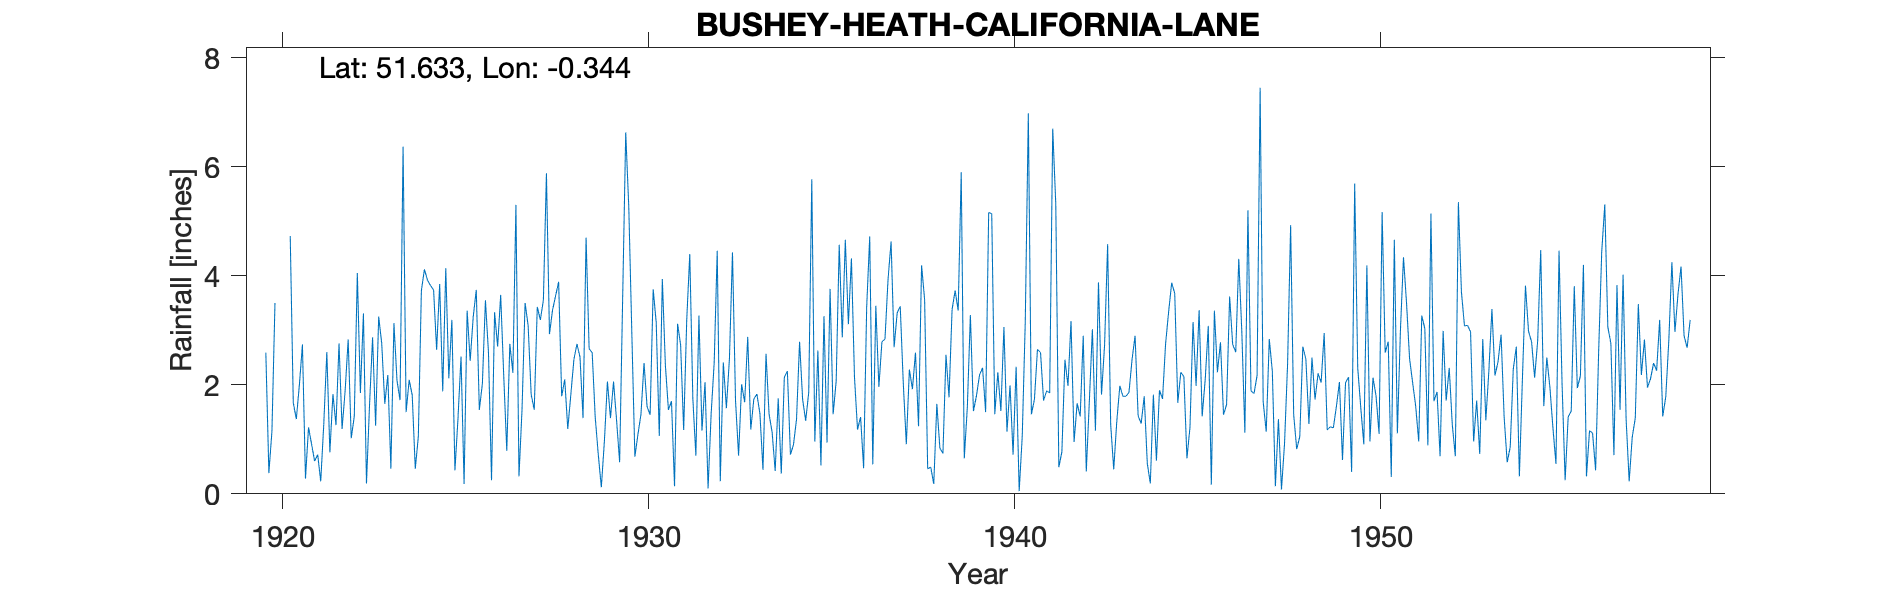

Values plotted in this chart, from the file beside it:
BUSHEY-HEATH-CALIFORNIA-LANE, , , , , , , , , , , , , , , , , , , , , , , 
Grid ref, TQ147940, Long, -0.3441, Lat, 51.63, Elevation, 500, ft, , , , , , , , , , , , , , , 
Station no, 899, , , , , , , , , , , , , , , , , , , , , , 
, 1910, 1911, 1912, 1913, 1914, 1915, 1916, 1917, 1918, 1919, 1920, 1921, 1922, 1923, 1924, 1925, 1926, 1927, 1928, 1929, 1930, 1931, 1932
January, , , , , , , , , , , 2.59, 2.74, 2.76, 1.25, 1.81, 2.12, 3.55, 1.55, 3.89, 1.4, 2.95, 1.54, 2.05
February, , , , , , , , , , , 0.38, 0.28, 1.19, 3.25, 0.46, 3.19, 2.59, 3.5, 1.79, 0.72, 0.68, 1.7, 0.1
March, , , , , , , , , , , 1.15, 1.22, 1.89, 2.76, 1.05, 0.43, 0.25, 3.09, 2.1, 0.12, 1.09, 0.14, 1.46
April, , , , , , , , , , , 3.5, 0.91, 2.83, 1.65, 3.73, 1.38, 3.33, 1.82, 1.19, 0.96, 1.46, 3.12, 2.4
May, , , , , , , , , , , -999, 0.6, 1.02, 2.18, 4.12, 2.52, 2.7, 1.54, 1.82, 2.06, 2.4, 2.73, 4.46
June, , , , , , , , , , , -999, 0.72, 1.42, 0.46, 3.92, 0.18, 3.65, 3.43, 2.46, 1.39, 1.6, 1.17, 0.23
July, , , , , , , , , , , -999, 0.23, 4.05, 3.13, 3.82, 3.36, 2.17, 3.19, 2.75, 2.06, 1.45, 3.19, 2.41
August, , , , , , , , , , , -999, 1.28, 1.85, 2.08, 3.74, 2.44, 0.79, 3.55, 2.51, 1.35, 3.75, 4.4, 1.57
September, , , , , , , , , , , 4.73, 2.6, 3.31, 1.72, 2.64, 3.25, 2.75, 5.88, 1.39, 0.58, 3.14, 1.75, 2.48
October, , , , , , , , , , , 1.67, 0.76, 0.19, 6.37, 3.85, 3.74, 2.22, 2.93, 4.7, 3.61, 1.06, 0.7, 4.43
November, , , , , , , , , , , 1.37, 1.83, 1.63, 1.5, 1.88, 1.54, 5.3, 3.37, 2.66, 6.63, 3.94, 3.27, 1.71
December, , , , , , , , , , , 2, 1.26, 2.87, 2.09, 4.14, 2.02, 0.32, 3.63, 2.59, 5.26, 2.36, 1.16, 0.7
Total, , , , , , , , , , 26.34, 24.78, 14.43, 25.01, 28.44, 35.16, 26.17, 29.62, 37.48, 29.85, 26.14, 25.88, 24.87, 24
Snow estimates kept, , , , , , , , , , , , , , , , , , , , , , , 
1919 Total IDR, , , , , , , , , , , , , , , , , , , , , , , 
1920 May-Jun -999 (4.47), , , , , , , , , , , , , , , , , , , , , , , 
1920 Jul-Aug -999 (2.92), , , , , , , , , , , , , , , , , , , , , , , 
Note: TYR states 550ft but OS map shows …, , , , , , , , , , , , , , , , , , , , , , , 
